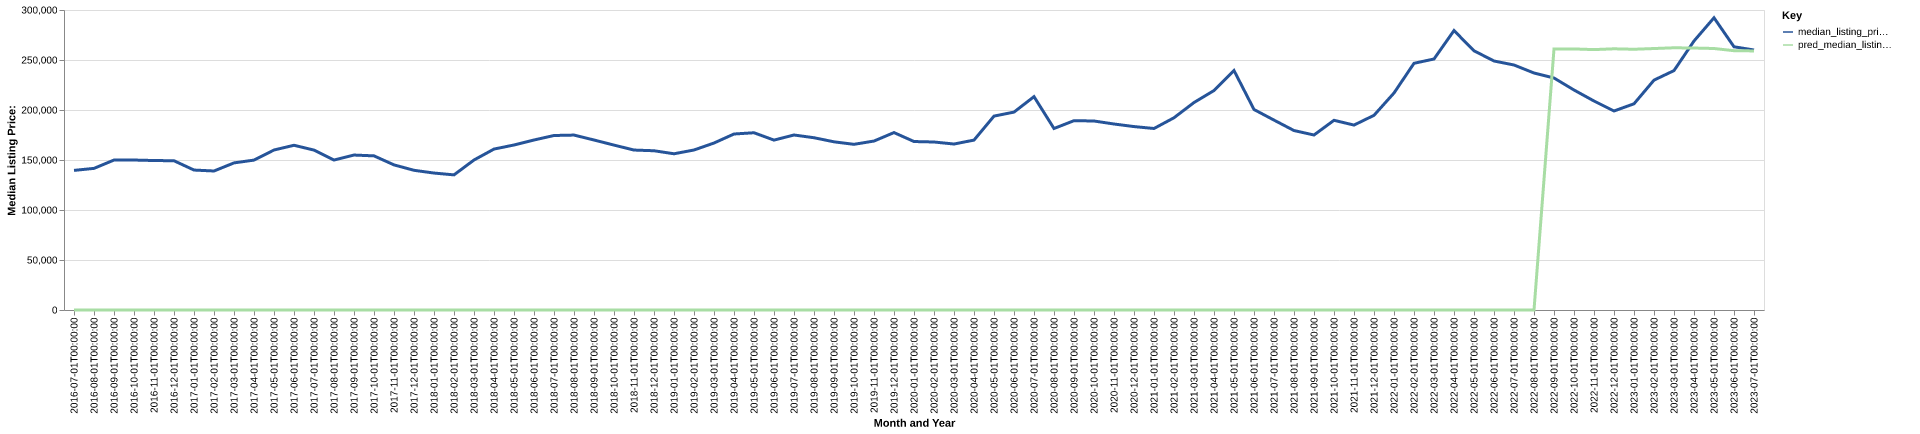

The file beside this chart, header and first rows:
date, time_idx, median_listing_price, thirty_year_interest_rate_five, month, county_name, active_listing_count, median_days_on_market, pred_median_listing_price, month_year
2016-07-01, 0, 139600, 3.72, 7, bowie, tx, 379.0, 82.0, 0, Jul-2016
2016-08-01, 1, 141625, 3.73, 8, bowie, tx, 371.0, 85.0, 0, Aug-2016
2016-09-01, 2, 149950, 3.66, 9, bowie, tx, 362.0, 84.0, 0, Sep-2016
2016-10-01, 3, 149962, 3.64, 10, bowie, tx, 379.0, 78.0, 0, Oct-2016
2016-11-01, 4, 149475, 3.66, 11, bowie, tx, 360.0, 86.0, 0, Nov-2016
2016-12-01, 5, 149250, 3.48, 12, bowie, tx, 355.0, 88.0, 0, Dec-2016
2017-01-01, 6, 139950, 3.45, 1, bowie, tx, 351.0, 93.0, 0, Jan-2017
2017-02-01, 7, 139000, 3.5, 2, bowie, tx, 376.0, 90.0, 0, Feb-2017
2017-03-01, 8, 147100, 3.52, 3, bowie, tx, 366.0, 79.0, 0, Mar-2017
2017-04-01, 9, 149900, 4.03, 4, bowie, tx, 362.0, 74.0, 0, Apr-2017
2017-05-01, 10, 160000, 4.32, 5, bowie, tx, 354.0, 71.0, 0, May-2017
2017-06-01, 11, 164725, 4.2, 6, bowie, tx, 358.0, 74.0, 0, Jun-2017
2017-07-01, 12, 159900, 4.19, 7, bowie, tx, 374.0, 75.0, 0, Jul-2017
2017-08-01, 13, 149975, 4.3, 8, bowie, tx, 393.0, 66.0, 0, Aug-2017
2017-09-01, 14, 154950, 4.1, 9, bowie, tx, 393.0, 72.0, 0, Sep-2017
2017-10-01, 15, 154132, 4.05, 10, bowie, tx, 378.0, 81.0, 0, Oct-2017
2017-11-01, 16, 145114, 3.94, 11, bowie, tx, 381.0, 92.0, 0, Nov-2017
2017-12-01, 17, 139700, 4.03, 12, bowie, tx, 359.0, 99.0, 0, Dec-2017
2018-01-01, 18, 136950, 3.93, 1, bowie, tx, 338.0, 107.0, 0, Jan-2018
2018-02-01, 19, 135125, 3.83, 2, bowie, tx, 344.0, 107.0, 0, Feb-2018
2018-03-01, 20, 150000, 3.94, 3, bowie, tx, 341.0, 102.0, 0, Mar-2018
2018-04-01, 21, 160925, 3.95, 4, bowie, tx, 351.0, 76.0, 0, Apr-2018
2018-05-01, 22, 165000, 3.99, 5, bowie, tx, 352.0, 78.0, 0, May-2018
2018-06-01, 23, 170000, 4.15, 6, bowie, tx, 384.0, 73.0, 0, Jun-2018
2018-07-01, 24, 174500, 4.4, 7, bowie, tx, 413.0, 65.0, 0, Jul-2018
2018-08-01, 25, 174925, 4.46, 8, bowie, tx, 412.0, 67.0, 0, Aug-2018
2018-09-01, 26, 170000, 4.58, 9, bowie, tx, 387.0, 78.0, 0, Sep-2018
2018-10-01, 27, 164900, 4.66, 10, bowie, tx, 398.0, 79.0, 0, Oct-2018
2018-11-01, 28, 159950, 4.62, 11, bowie, tx, 401.0, 80.0, 0, Nov-2018
2018-12-01, 29, 159250, 4.54, 12, bowie, tx, 381.0, 91.0, 0, Dec-2018
2019-01-01, 30, 156225, 4.6, 1, bowie, tx, 359.0, 102.0, 0, Jan-2019
2019-02-01, 31, 160000, 4.72, 2, bowie, tx, 356.0, 108.0, 0, Feb-2019
2019-03-01, 32, 166971, 4.9, 3, bowie, tx, 353.0, 96.0, 0, Mar-2019
2019-04-01, 33, 176000, 4.94, 4, bowie, tx, 355.0, 80.0, 0, Apr-2019
2019-05-01, 34, 177250, 4.75, 5, bowie, tx, 342.0, 75.0, 0, May-2019
2019-06-01, 35, 169900, 4.51, 6, bowie, tx, 358.0, 68.0, 0, Jun-2019
2019-07-01, 36, 175000, 4.41, 7, bowie, tx, 351.0, 74.0, 0, Jul-2019
2019-08-01, 37, 172273, 4.41, 8, bowie, tx, 339.0, 70.0, 0, Aug-2019
2019-09-01, 38, 168182, 4.2, 9, bowie, tx, 343.0, 69.0, 0, Sep-2019
2019-10-01, 39, 165680, 4.14, 10, bowie, tx, 345.0, 69.0, 0, Oct-2019
2019-11-01, 40, 168950, 3.84, 11, bowie, tx, 326.0, 86.0, 0, Nov-2019
2019-12-01, 41, 177425, 3.81, 12, bowie, tx, 280.0, 93.0, 0, Dec-2019
2020-01-01, 42, 168475, 3.75, 1, bowie, tx, 249.0, 102.0, 0, Jan-2020
2020-02-01, 43, 168000, 3.73, 2, bowie, tx, 246.0, 103.0, 0, Feb-2020
2020-03-01, 44, 165975, 3.78, 3, bowie, tx, 246.0, 85.0, 0, Mar-2020
2020-04-01, 45, 169900, 3.75, 4, bowie, tx, 229.0, 72.0, 0, Apr-2020
2020-05-01, 46, 193899, 3.74, 5, bowie, tx, 196.0, 87.0, 0, May-2020
2020-06-01, 47, 197897, 3.72, 6, bowie, tx, 197.0, 85.0, 0, Jun-2020
2020-07-01, 48, 213350, 3.49, 7, bowie, tx, 189.0, 64.0, 0, Jul-2020
2020-08-01, 49, 181500, 3.65, 8, bowie, tx, 177.0, 65.0, 0, Aug-2020
2020-09-01, 50, 189325, 3.33, 9, bowie, tx, 161.0, 69.0, 0, Sep-2020
2020-10-01, 51, 189000, 3.28, 10, bowie, tx, 160.0, 64.0, 0, Oct-2020
2020-11-01, 52, 186000, 3.21, 11, bowie, tx, 165.0, 53.0, 0, Nov-2020
2020-12-01, 53, 183425, 3.07, 12, bowie, tx, 137.0, 64.0, 0, Dec-2020
2021-01-01, 54, 181500, 2.99, 1, bowie, tx, 118.0, 75.0, 0, Jan-2021
2021-02-01, 55, 192250, 2.93, 2, bowie, tx, 117.0, 83.0, 0, Feb-2021
2021-03-01, 56, 207475, 2.88, 3, bowie, tx, 114.0, 60.0, 0, Mar-2021
2021-04-01, 57, 219450, 2.84, 4, bowie, tx, 94.0, 42.0, 0, Apr-2021
2021-05-01, 58, 239450, 2.71, 5, bowie, tx, 89.0, 33.0, 0, May-2021
2021-06-01, 59, 200500, 2.79, 6, bowie, tx, 95.0, 37.0, 0, Jun-2021
... 25 more rows
